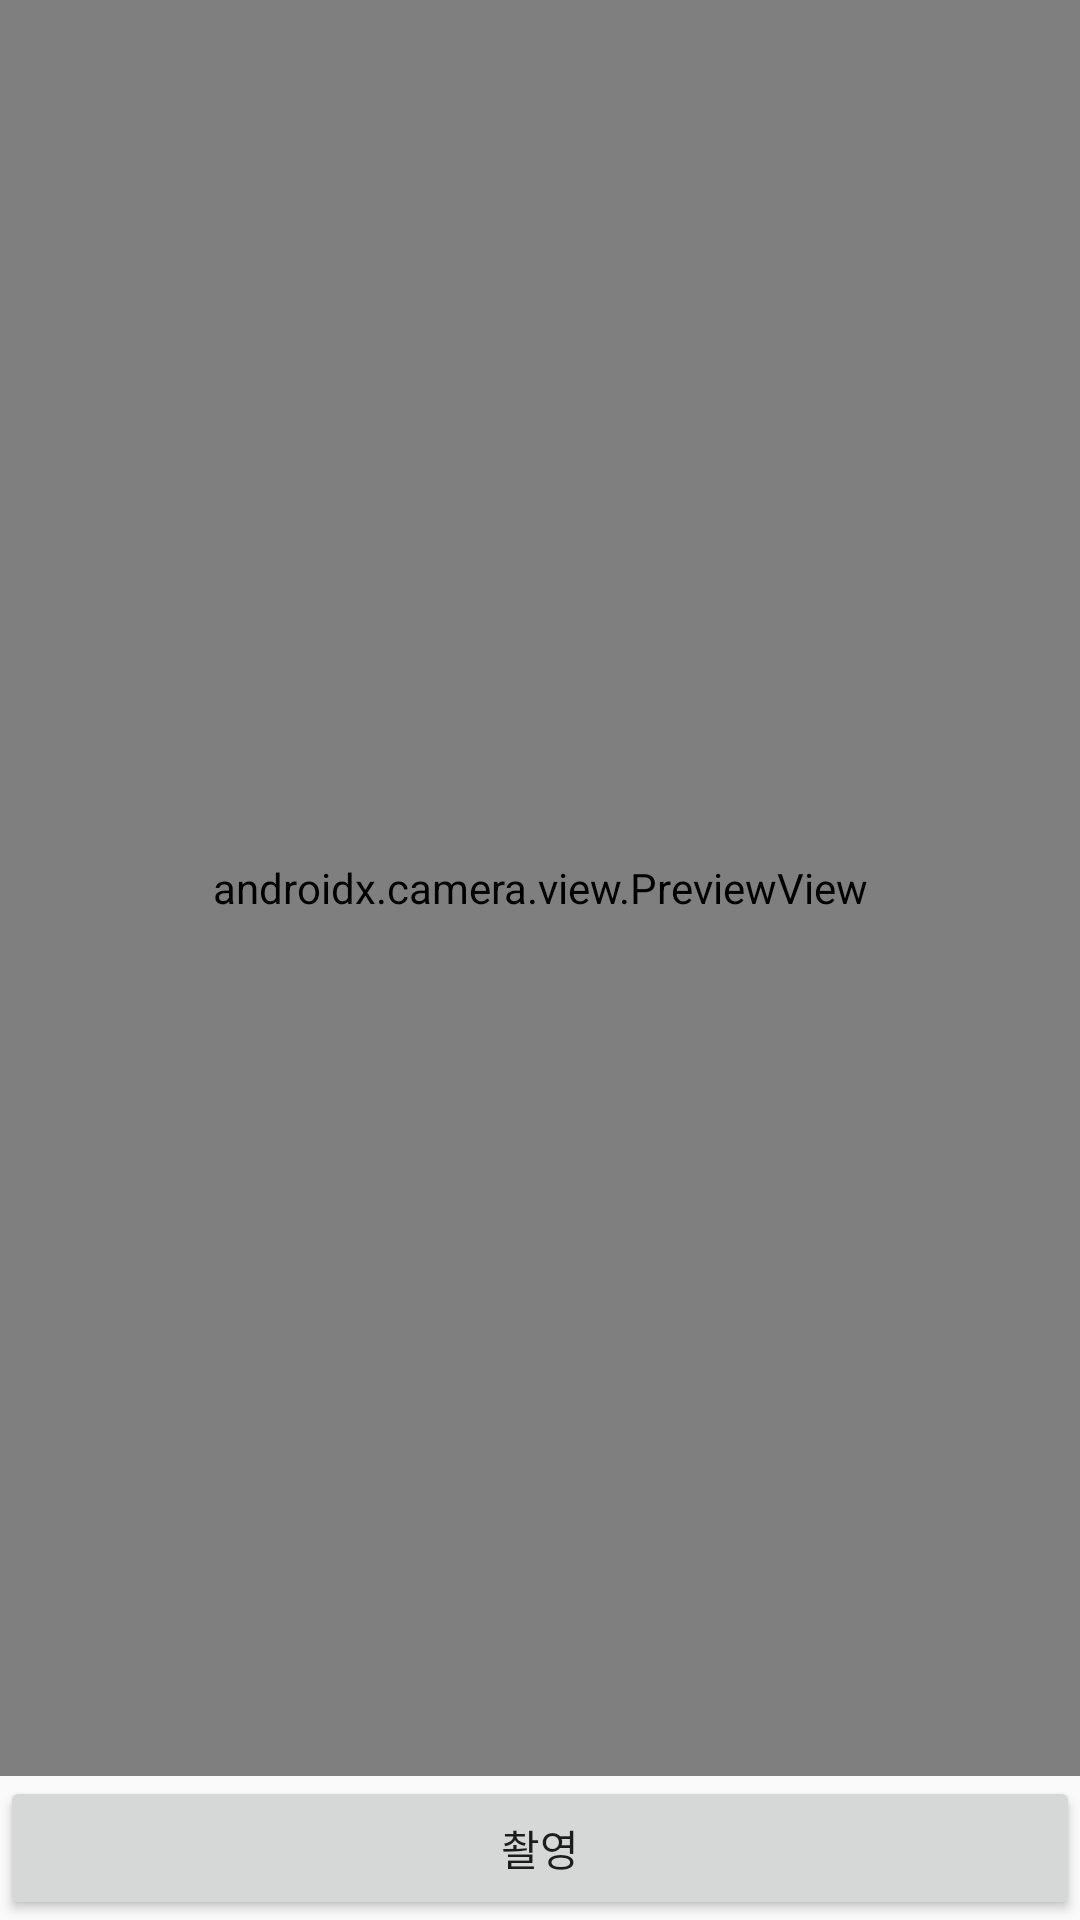

Here is an Android app screen rendered from its layout file. Give the layout XML and the strings, colors and styles it references.
<!-- AndroidManifest.xml: application theme AppTheme.NoActionBar -->
<!-- res/layout/capture_activity.xml -->
<?xml version="1.0" encoding="utf-8"?>
<LinearLayout
        xmlns:android="http://schemas.android.com/apk/res/android"
        xmlns:tools="http://schemas.android.com/tools"
        xmlns:app="http://schemas.android.com/apk/res-auto"
        android:layout_width="match_parent"
        android:layout_height="match_parent"
        android:orientation="vertical"
        tools:context=".capture.CaptureActivity">
    
    <androidx.camera.view.PreviewView
            android:layout_width="match_parent"
            android:layout_height="match_parent"
            android:id="@+id/previewView"
            android:layout_weight="1" tools:ignore="MissingClass">
        
    </androidx.camera.view.PreviewView>
    
    <Button
            android:layout_width="match_parent"
            android:layout_height="wrap_content"
            android:id="@+id/btn_capture"
            android:text="촬영">
        
    </Button>
</LinearLayout>
<!-- resources referenced by this layout -->
<resources>
  <style name="AppTheme.NoActionBar" parent="Theme.AppCompat.Light.DarkActionBar">
          <item name="windowActionBar">false</item>
          <item name="windowNoTitle">true</item>
          <item name="android:windowFullscreen">true</item>
      </style>
</resources>
